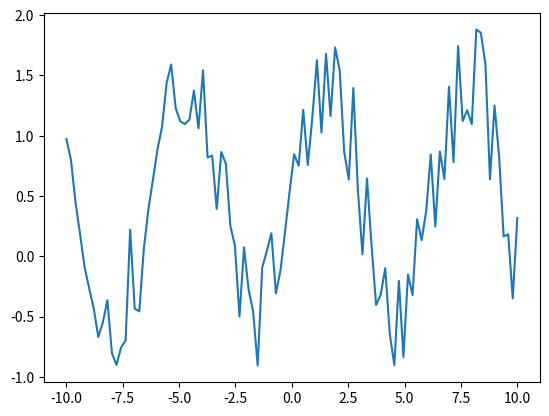

Write Python code to recreate this figure.
import random

# 如果不设置seed，则每次会生成不同的随机数。
# random.seed(10)
print(random.random())  # 用来随机生成一个0到1之间的浮点数，包括零。
print(random.random())

import numpy as np

one_wei = np.random.rand(3)
print('one_wei:\n', one_wei)
two_wei = np.random.rand(2, 3)
print('two_wei:\n', two_wei)
three_wei = np.random.rand(2, 3, 4)
print('three_wei:\n', three_wei)

print('*' * 30)

import matplotlib.pyplot as plt

# 绘制正弦曲线
x = np.linspace(-10, 10, 100)  # 在[-10,10]闭区间或半闭区间中，数量为100
# y=np.sin(x)#sin正弦,cos余弦
# 加入噪声
y = np.sin(x) + np.random.rand(len(x))  # 生成均匀分布，len(x轴)就是维度，相加就是定义元素的相加
plt.plot(x, y)
plt.show()
#
